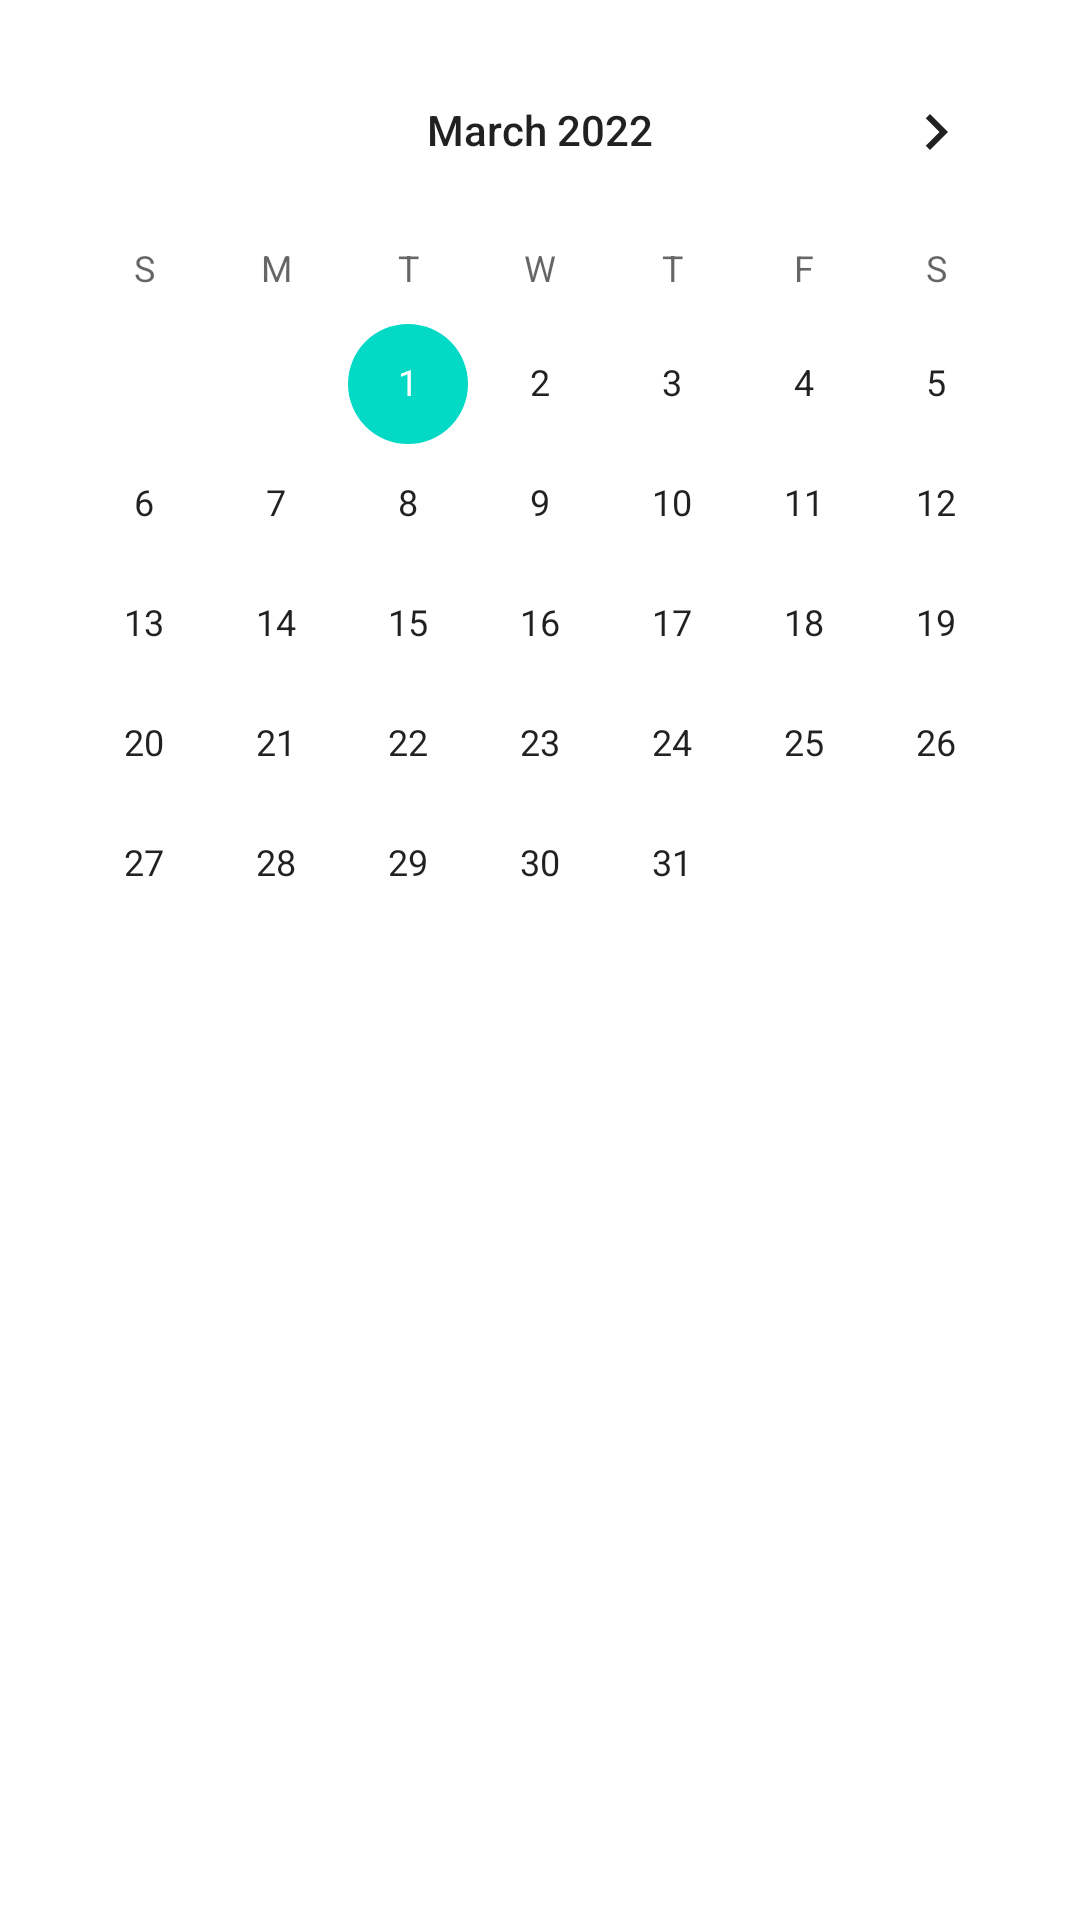

Produce the Android XML layout that renders to this screen, including the resource entries it uses.
<!-- AndroidManifest.xml: application theme Theme.Myactivity -->
<!-- res/layout/set_date_dialog.xml -->
<?xml version="1.0" encoding="utf-8"?>
<androidx.constraintlayout.widget.ConstraintLayout
    xmlns:android="http://schemas.android.com/apk/res/android"
    xmlns:app="http://schemas.android.com/apk/res-auto"
    android:layout_width="match_parent"
    android:layout_height="match_parent">

    <CalendarView
        android:id="@+id/set_date_view"
        android:layout_width="wrap_content"
        android:layout_height="wrap_content"
        android:layout_margin="10dp"
        android:layout_marginBottom="383dp"
        android:minDate="3/1/2022"
        app:layout_constraintEnd_toEndOf="parent"
        app:layout_constraintStart_toStartOf="parent"
        app:layout_constraintTop_toTopOf="parent" />

</androidx.constraintlayout.widget.ConstraintLayout>
<!-- resources referenced by this layout -->
<resources>
  <style name="Theme.Myactivity" parent="Theme.MaterialComponents.DayNight.DarkActionBar">
          
          <item name="colorPrimary">@color/purple_500</item>
          <item name="colorPrimaryVariant">@color/purple_700</item>
          <item name="colorOnPrimary">@color/white</item>
          
          <item name="colorSecondary">@color/teal_200</item>
          <item name="colorSecondaryVariant">@color/teal_700</item>
          <item name="colorOnSecondary">@color/black</item>
          
          <item name="android:statusBarColor" tools:targetApi="l">?attr/colorPrimaryVariant</item>
          
      </style>
  <!-- not gathered from this repository: default colours our renderer supplied (Android Studio template values) -->
  <color name="purple_500">#FF6200EE</color>
  <color name="purple_700">#FF3700B3</color>
  <color name="teal_200">#FF03DAC5</color>
  <color name="teal_700">#FF018786</color>
  <color name="black">#FF000000</color>
  <color name="white">#FFFFFFFF</color>
</resources>
